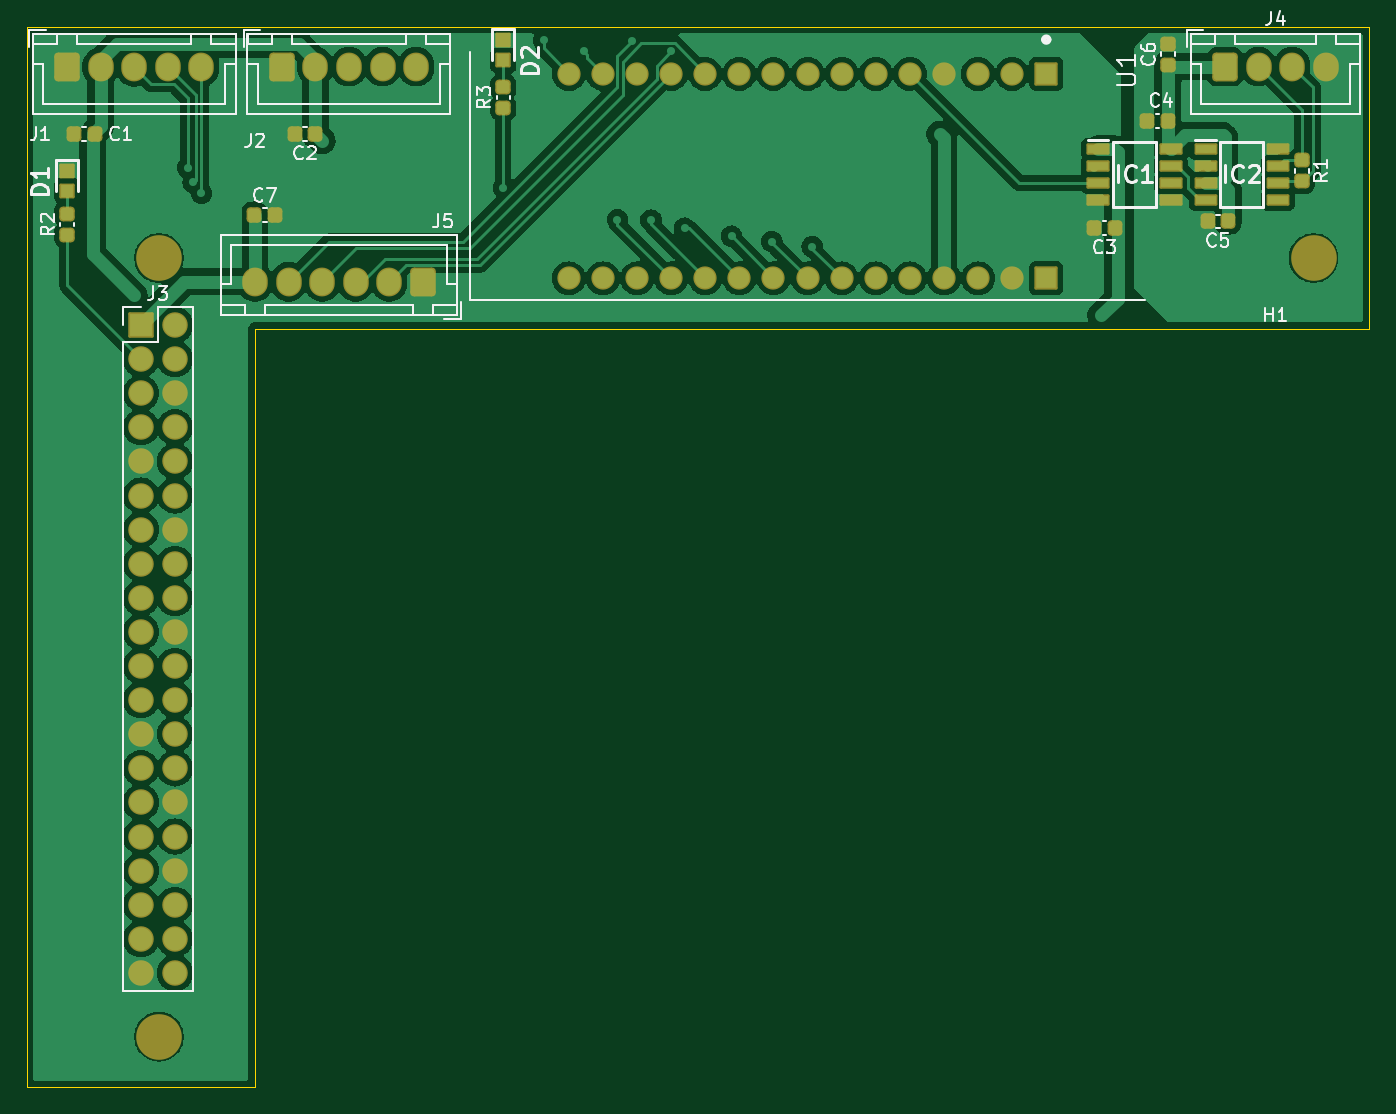
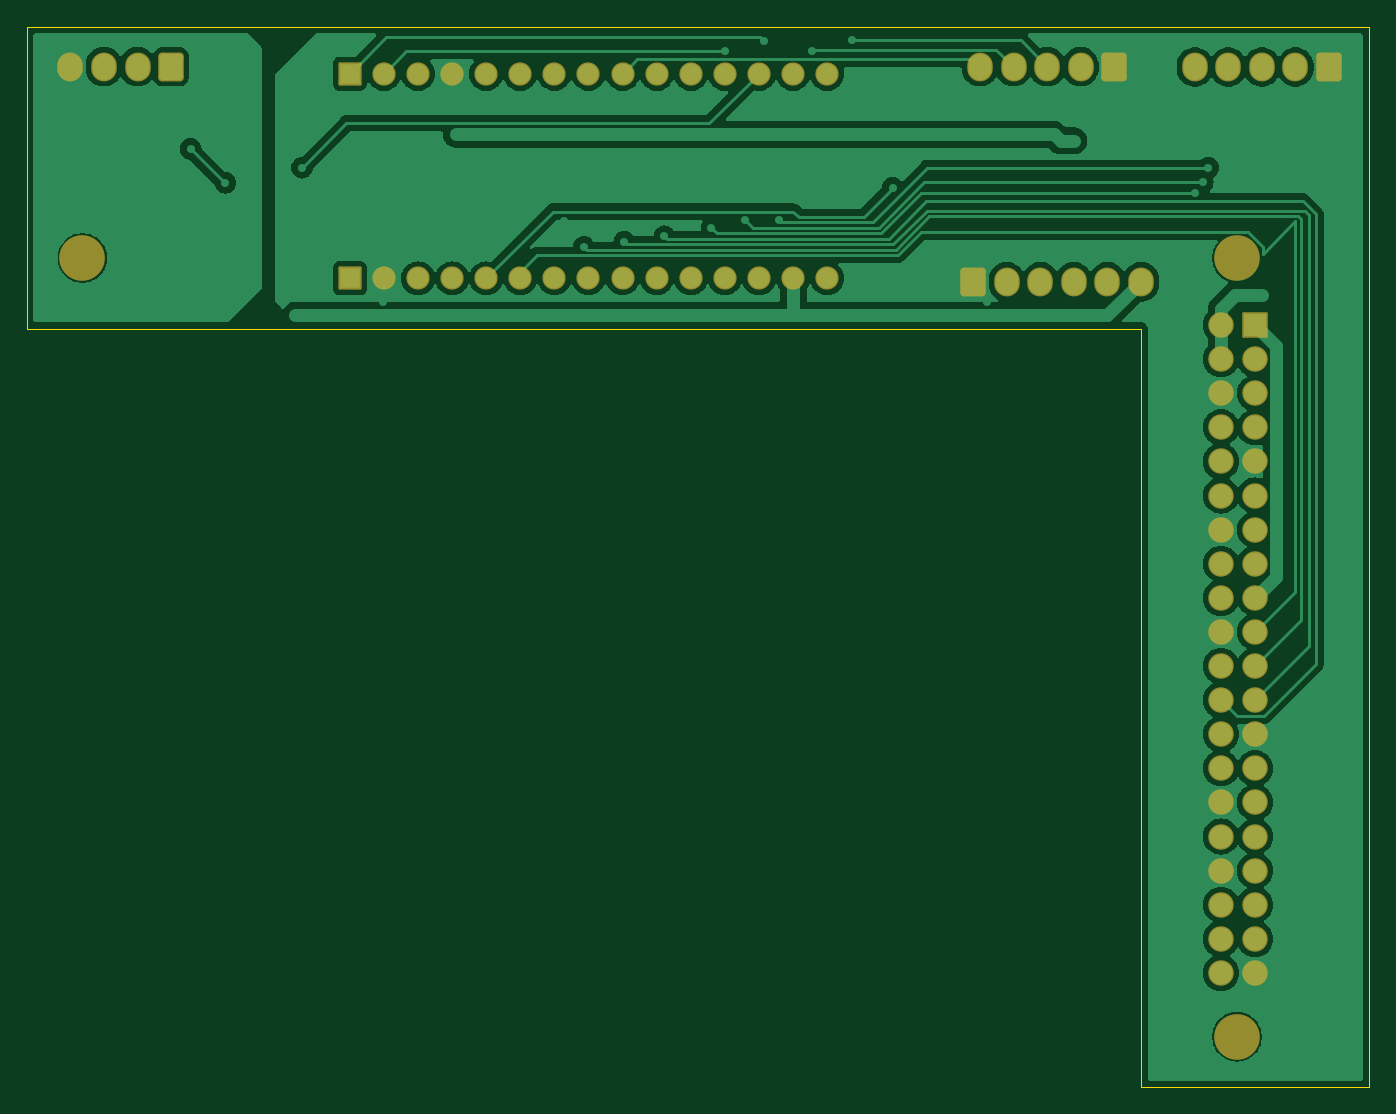
Circuit board: 8 layer files. Board 100.0 x 79.0 mm.
- bottom_copper: MDC-B_Cu.gbl (90930 bytes)
- bottom_mask: MDC-B_Mask.gbs (3909 bytes)
- bottom_silk: MDC-B_Silkscreen.gbo (483 bytes)
- outline: MDC-Edge_Cuts.gm1 (814 bytes)
- top_copper: MDC-F_Cu.gtl (126704 bytes)
- top_mask: MDC-F_Mask.gts (5695 bytes)
- top_silk: MDC-F_Silkscreen.gto (28027 bytes)
- drill: MDC.drl (2711 bytes)

=== bottom_copper: MDC-B_Cu.gbl (90930 bytes, source omitted) ===
=== bottom_mask: MDC-B_Mask.gbs ===
G04 #@! TF.GenerationSoftware,KiCad,Pcbnew,8.0.4*
G04 #@! TF.CreationDate,2024-08-27T21:55:03+09:00*
G04 #@! TF.ProjectId,MDC,4d44432e-6b69-4636-9164-5f7063625858,rev?*
G04 #@! TF.SameCoordinates,Original*
G04 #@! TF.FileFunction,Soldermask,Bot*
G04 #@! TF.FilePolarity,Negative*
%FSLAX46Y46*%
G04 Gerber Fmt 4.6, Leading zero omitted, Abs format (unit mm)*
G04 Created by KiCad (PCBNEW 8.0.4) date 2024-08-27 21:55:03*
%MOMM*%
%LPD*%
G01*
G04 APERTURE LIST*
G04 Aperture macros list*
%AMRoundRect*
0 Rectangle with rounded corners*
0 $1 Rounding radius*
0 $2 $3 $4 $5 $6 $7 $8 $9 X,Y pos of 4 corners*
0 Add a 4 corners polygon primitive as box body*
4,1,4,$2,$3,$4,$5,$6,$7,$8,$9,$2,$3,0*
0 Add four circle primitives for the rounded corners*
1,1,$1+$1,$2,$3*
1,1,$1+$1,$4,$5*
1,1,$1+$1,$6,$7*
1,1,$1+$1,$8,$9*
0 Add four rect primitives between the rounded corners*
20,1,$1+$1,$2,$3,$4,$5,0*
20,1,$1+$1,$4,$5,$6,$7,0*
20,1,$1+$1,$6,$7,$8,$9,0*
20,1,$1+$1,$8,$9,$2,$3,0*%
G04 Aperture macros list end*
%ADD10C,3.400000*%
%ADD11RoundRect,0.279412X-0.670588X-0.795588X0.670588X-0.795588X0.670588X0.795588X-0.670588X0.795588X0*%
%ADD12O,1.900000X2.150000*%
%ADD13RoundRect,0.102000X-0.765000X0.765000X-0.765000X-0.765000X0.765000X-0.765000X0.765000X0.765000X0*%
%ADD14C,1.734000*%
%ADD15RoundRect,0.100000X-0.850000X-0.850000X0.850000X-0.850000X0.850000X0.850000X-0.850000X0.850000X0*%
%ADD16O,1.900000X1.900000*%
%ADD17RoundRect,0.279412X0.670588X0.795588X-0.670588X0.795588X-0.670588X-0.795588X0.670588X-0.795588X0*%
G04 APERTURE END LIST*
D10*
X145850000Y-67230000D03*
D11*
X69000000Y-52975000D03*
D12*
X71500000Y-52975000D03*
X74000000Y-52975000D03*
X76500000Y-52975000D03*
X79000000Y-52975000D03*
D13*
X125940000Y-53500000D03*
D14*
X123400000Y-53500000D03*
X120860000Y-53500000D03*
X118320000Y-53500000D03*
X115780000Y-53500000D03*
X113240000Y-53500000D03*
X110700000Y-53500000D03*
X108160000Y-53500000D03*
X105620000Y-53500000D03*
X103080000Y-53500000D03*
X100540000Y-53500000D03*
X98000000Y-53500000D03*
X95460000Y-53500000D03*
X92920000Y-53500000D03*
X90380000Y-53500000D03*
D13*
X125940000Y-68740000D03*
D14*
X123400000Y-68740000D03*
X120860000Y-68740000D03*
X118320000Y-68740000D03*
X115780000Y-68740000D03*
X113240000Y-68740000D03*
X110700000Y-68740000D03*
X108160000Y-68740000D03*
X105620000Y-68740000D03*
X103080000Y-68740000D03*
X100540000Y-68740000D03*
X98000000Y-68740000D03*
X95460000Y-68740000D03*
X92920000Y-68740000D03*
X90380000Y-68740000D03*
D15*
X58500000Y-72220000D03*
D16*
X61040000Y-72220000D03*
X58500000Y-74760000D03*
X61040000Y-74760000D03*
X58500000Y-77300000D03*
X61040000Y-77300000D03*
X58500000Y-79840000D03*
X61040000Y-79840000D03*
X58500000Y-82380000D03*
X61040000Y-82380000D03*
X58500000Y-84920000D03*
X61040000Y-84920000D03*
X58500000Y-87460000D03*
X61040000Y-87460000D03*
X58500000Y-90000000D03*
X61040000Y-90000000D03*
X58500000Y-92540000D03*
X61040000Y-92540000D03*
X58500000Y-95080000D03*
X61040000Y-95080000D03*
X58500000Y-97620000D03*
X61040000Y-97620000D03*
X58500000Y-100160000D03*
X61040000Y-100160000D03*
X58500000Y-102700000D03*
X61040000Y-102700000D03*
X58500000Y-105240000D03*
X61040000Y-105240000D03*
X58500000Y-107780000D03*
X61040000Y-107780000D03*
X58500000Y-110320000D03*
X61040000Y-110320000D03*
X58500000Y-112860000D03*
X61040000Y-112860000D03*
X58500000Y-115400000D03*
X61040000Y-115400000D03*
X58500000Y-117940000D03*
X61040000Y-117940000D03*
X58500000Y-120480000D03*
X61040000Y-120480000D03*
D11*
X139250000Y-52975000D03*
D12*
X141750000Y-52975000D03*
X144250000Y-52975000D03*
X146750000Y-52975000D03*
D11*
X53000000Y-53000000D03*
D12*
X55500000Y-53000000D03*
X58000000Y-53000000D03*
X60500000Y-53000000D03*
X63000000Y-53000000D03*
D10*
X59850000Y-67230000D03*
D17*
X79500000Y-69000000D03*
D12*
X77000000Y-69000000D03*
X74500000Y-69000000D03*
X72000000Y-69000000D03*
X69500000Y-69000000D03*
X67000000Y-69000000D03*
D10*
X59850000Y-125230000D03*
M02*

=== bottom_silk: MDC-B_Silkscreen.gbo ===
G04 #@! TF.GenerationSoftware,KiCad,Pcbnew,8.0.4*
G04 #@! TF.CreationDate,2024-08-27T21:55:02+09:00*
G04 #@! TF.ProjectId,MDC,4d44432e-6b69-4636-9164-5f7063625858,rev?*
G04 #@! TF.SameCoordinates,Original*
G04 #@! TF.FileFunction,Legend,Bot*
G04 #@! TF.FilePolarity,Positive*
%FSLAX46Y46*%
G04 Gerber Fmt 4.6, Leading zero omitted, Abs format (unit mm)*
G04 Created by KiCad (PCBNEW 8.0.4) date 2024-08-27 21:55:02*
%MOMM*%
%LPD*%
G01*
G04 APERTURE LIST*
G04 APERTURE END LIST*
M02*

=== outline: MDC-Edge_Cuts.gm1 ===
G04 #@! TF.GenerationSoftware,KiCad,Pcbnew,8.0.4*
G04 #@! TF.CreationDate,2024-08-27T21:55:03+09:00*
G04 #@! TF.ProjectId,MDC,4d44432e-6b69-4636-9164-5f7063625858,rev?*
G04 #@! TF.SameCoordinates,Original*
G04 #@! TF.FileFunction,Profile,NP*
%FSLAX46Y46*%
G04 Gerber Fmt 4.6, Leading zero omitted, Abs format (unit mm)*
G04 Created by KiCad (PCBNEW 8.0.4) date 2024-08-27 21:55:03*
%MOMM*%
%LPD*%
G01*
G04 APERTURE LIST*
G04 #@! TA.AperFunction,Profile*
%ADD10C,0.050000*%
G04 #@! TD*
G04 APERTURE END LIST*
D10*
X50000000Y-129000000D02*
X67000000Y-129000000D01*
X50000000Y-50000000D02*
X50000000Y-129000000D01*
X150000000Y-72500000D02*
X67000000Y-72500000D01*
X50000000Y-50000000D02*
X150000000Y-50000000D01*
X150000000Y-50000000D02*
X150000000Y-72500000D01*
X67000000Y-72500000D02*
X67000000Y-129000000D01*
M02*

=== top_copper: MDC-F_Cu.gtl (126704 bytes, source omitted) ===
=== top_mask: MDC-F_Mask.gts ===
G04 #@! TF.GenerationSoftware,KiCad,Pcbnew,8.0.4*
G04 #@! TF.CreationDate,2024-08-27T21:55:02+09:00*
G04 #@! TF.ProjectId,MDC,4d44432e-6b69-4636-9164-5f7063625858,rev?*
G04 #@! TF.SameCoordinates,Original*
G04 #@! TF.FileFunction,Soldermask,Top*
G04 #@! TF.FilePolarity,Negative*
%FSLAX46Y46*%
G04 Gerber Fmt 4.6, Leading zero omitted, Abs format (unit mm)*
G04 Created by KiCad (PCBNEW 8.0.4) date 2024-08-27 21:55:02*
%MOMM*%
%LPD*%
G01*
G04 APERTURE LIST*
G04 Aperture macros list*
%AMRoundRect*
0 Rectangle with rounded corners*
0 $1 Rounding radius*
0 $2 $3 $4 $5 $6 $7 $8 $9 X,Y pos of 4 corners*
0 Add a 4 corners polygon primitive as box body*
4,1,4,$2,$3,$4,$5,$6,$7,$8,$9,$2,$3,0*
0 Add four circle primitives for the rounded corners*
1,1,$1+$1,$2,$3*
1,1,$1+$1,$4,$5*
1,1,$1+$1,$6,$7*
1,1,$1+$1,$8,$9*
0 Add four rect primitives between the rounded corners*
20,1,$1+$1,$2,$3,$4,$5,0*
20,1,$1+$1,$4,$5,$6,$7,0*
20,1,$1+$1,$6,$7,$8,$9,0*
20,1,$1+$1,$8,$9,$2,$3,0*%
G04 Aperture macros list end*
%ADD10RoundRect,0.100000X-0.475000X0.450000X-0.475000X-0.450000X0.475000X-0.450000X0.475000X0.450000X0*%
%ADD11RoundRect,0.275000X0.300000X-0.275000X0.300000X0.275000X-0.300000X0.275000X-0.300000X-0.275000X0*%
%ADD12RoundRect,0.275000X-0.275000X-0.300000X0.275000X-0.300000X0.275000X0.300000X-0.275000X0.300000X0*%
%ADD13RoundRect,0.275000X0.275000X0.300000X-0.275000X0.300000X-0.275000X-0.300000X0.275000X-0.300000X0*%
%ADD14C,3.400000*%
%ADD15RoundRect,0.100000X0.762500X-0.325000X0.762500X0.325000X-0.762500X0.325000X-0.762500X-0.325000X0*%
%ADD16RoundRect,0.275000X-0.300000X0.275000X-0.300000X-0.275000X0.300000X-0.275000X0.300000X0.275000X0*%
%ADD17RoundRect,0.279412X-0.670588X-0.795588X0.670588X-0.795588X0.670588X0.795588X-0.670588X0.795588X0*%
%ADD18O,1.900000X2.150000*%
%ADD19RoundRect,0.100000X0.750000X-0.325000X0.750000X0.325000X-0.750000X0.325000X-0.750000X-0.325000X0*%
%ADD20RoundRect,0.102000X-0.765000X0.765000X-0.765000X-0.765000X0.765000X-0.765000X0.765000X0.765000X0*%
%ADD21C,1.734000*%
%ADD22RoundRect,0.100000X-0.850000X-0.850000X0.850000X-0.850000X0.850000X0.850000X-0.850000X0.850000X0*%
%ADD23O,1.900000X1.900000*%
%ADD24RoundRect,0.279412X0.670588X0.795588X-0.670588X0.795588X-0.670588X-0.795588X0.670588X-0.795588X0*%
G04 APERTURE END LIST*
D10*
X53000000Y-60725000D03*
X53000000Y-62225000D03*
D11*
X53000000Y-65500000D03*
X53000000Y-63950000D03*
D12*
X66950000Y-64000000D03*
X68500000Y-64000000D03*
D13*
X71500000Y-58000000D03*
X69950000Y-58000000D03*
D10*
X85500000Y-51000000D03*
X85500000Y-52500000D03*
D14*
X145850000Y-67230000D03*
D13*
X139500000Y-64500000D03*
X137950000Y-64500000D03*
D15*
X129788000Y-59095000D03*
X129788000Y-60365000D03*
X129788000Y-61635000D03*
X129788000Y-62905000D03*
X135212000Y-62905000D03*
X135212000Y-61635000D03*
X135212000Y-60365000D03*
X135212000Y-59095000D03*
D11*
X135000000Y-52825000D03*
X135000000Y-51275000D03*
D16*
X145000000Y-59950000D03*
X145000000Y-61500000D03*
D11*
X85500000Y-56050000D03*
X85500000Y-54500000D03*
D17*
X69000000Y-52975000D03*
D18*
X71500000Y-52975000D03*
X74000000Y-52975000D03*
X76500000Y-52975000D03*
X79000000Y-52975000D03*
D19*
X137800000Y-59095000D03*
X137800000Y-60365000D03*
X137800000Y-61635000D03*
X137800000Y-62905000D03*
X143200000Y-62905000D03*
X143200000Y-61635000D03*
X143200000Y-60365000D03*
X143200000Y-59095000D03*
D20*
X125940000Y-53500000D03*
D21*
X123400000Y-53500000D03*
X120860000Y-53500000D03*
X118320000Y-53500000D03*
X115780000Y-53500000D03*
X113240000Y-53500000D03*
X110700000Y-53500000D03*
X108160000Y-53500000D03*
X105620000Y-53500000D03*
X103080000Y-53500000D03*
X100540000Y-53500000D03*
X98000000Y-53500000D03*
X95460000Y-53500000D03*
X92920000Y-53500000D03*
X90380000Y-53500000D03*
D20*
X125940000Y-68740000D03*
D21*
X123400000Y-68740000D03*
X120860000Y-68740000D03*
X118320000Y-68740000D03*
X115780000Y-68740000D03*
X113240000Y-68740000D03*
X110700000Y-68740000D03*
X108160000Y-68740000D03*
X105620000Y-68740000D03*
X103080000Y-68740000D03*
X100540000Y-68740000D03*
X98000000Y-68740000D03*
X95460000Y-68740000D03*
X92920000Y-68740000D03*
X90380000Y-68740000D03*
D22*
X58500000Y-72220000D03*
D23*
X61040000Y-72220000D03*
X58500000Y-74760000D03*
X61040000Y-74760000D03*
X58500000Y-77300000D03*
X61040000Y-77300000D03*
X58500000Y-79840000D03*
X61040000Y-79840000D03*
X58500000Y-82380000D03*
X61040000Y-82380000D03*
X58500000Y-84920000D03*
X61040000Y-84920000D03*
X58500000Y-87460000D03*
X61040000Y-87460000D03*
X58500000Y-90000000D03*
X61040000Y-90000000D03*
X58500000Y-92540000D03*
X61040000Y-92540000D03*
X58500000Y-95080000D03*
X61040000Y-95080000D03*
X58500000Y-97620000D03*
X61040000Y-97620000D03*
X58500000Y-100160000D03*
X61040000Y-100160000D03*
X58500000Y-102700000D03*
X61040000Y-102700000D03*
X58500000Y-105240000D03*
X61040000Y-105240000D03*
X58500000Y-107780000D03*
X61040000Y-107780000D03*
X58500000Y-110320000D03*
X61040000Y-110320000D03*
X58500000Y-112860000D03*
X61040000Y-112860000D03*
X58500000Y-115400000D03*
X61040000Y-115400000D03*
X58500000Y-117940000D03*
X61040000Y-117940000D03*
X58500000Y-120480000D03*
X61040000Y-120480000D03*
D17*
X139250000Y-52975000D03*
D18*
X141750000Y-52975000D03*
X144250000Y-52975000D03*
X146750000Y-52975000D03*
D17*
X53000000Y-53000000D03*
D18*
X55500000Y-53000000D03*
X58000000Y-53000000D03*
X60500000Y-53000000D03*
X63000000Y-53000000D03*
D14*
X59850000Y-67230000D03*
D13*
X135000000Y-57000000D03*
X133450000Y-57000000D03*
X131050000Y-65000000D03*
X129500000Y-65000000D03*
D24*
X79500000Y-69000000D03*
D18*
X77000000Y-69000000D03*
X74500000Y-69000000D03*
X72000000Y-69000000D03*
X69500000Y-69000000D03*
X67000000Y-69000000D03*
D13*
X55050000Y-58000000D03*
X53500000Y-58000000D03*
D14*
X59850000Y-125230000D03*
M02*

=== top_silk: MDC-F_Silkscreen.gto (28027 bytes, source omitted) ===
=== drill: MDC.drl ===
M48
; DRILL file {KiCad 8.0.4} date 2024-08-27T21:56:13+0900
; FORMAT={3:3/ absolute / metric / suppress leading zeros}
; #@! TF.CreationDate,2024-08-27T21:56:13+09:00
; #@! TF.GenerationSoftware,Kicad,Pcbnew,8.0.4
; #@! TF.FileFunction,MixedPlating,1,2
FMAT,2
METRIC,TZ
; #@! TA.AperFunction,Plated,PTH,ViaDrill
T1C0.300
; #@! TA.AperFunction,Plated,PTH,ComponentDrill
T2C0.950
; #@! TA.AperFunction,Plated,PTH,ComponentDrill
T3C1.000
; #@! TA.AperFunction,Plated,PTH,ComponentDrill
T4C1.020
; #@! TA.AperFunction,NonPlated,NPTH,ComponentDrill
T5C3.200
%
G90
G05
T1
X1000Y76000
X1500Y55500
X1500Y2000
X2000Y27000
X3000Y74000
X3500Y78000
X6500Y8500
X8000Y59000
X8500Y6500
X9000Y70000
X9500Y45500
X12000Y68500
X12400Y67400
X12500Y16000
X13000Y66600
X13000Y51500
X13000Y41500
X13000Y33500
X13000Y21000
X14500Y56500
X14500Y27000
X15000Y1500
X17000Y75500
X19000Y74000
X22000Y70500
X28500Y58500
X31000Y59500
X35500Y67000
X36500Y59500
X38500Y78000
X41500Y77165
X44000Y64633
X45076Y77924
X45500Y68000
X46500Y64600
X48000Y77165
X49000Y64000
X52500Y63400
X55500Y63000
X58500Y62600
X60000Y64500
X64500Y67500
X65500Y73000
X68000Y71000
X69500Y74000
X72000Y68000
X73500Y62000
X73500Y58500
X79500Y75500
X79500Y68500
X79500Y59500
X80000Y57500
X83500Y78000
X83500Y72000
X84000Y61500
X85000Y78000
X85000Y66000
X85212Y67365
X85500Y58000
X86500Y78000
X87000Y73500
X87800Y69905
X88000Y68500
X88000Y64500
X90000Y61500
X91000Y68000
X91500Y72500
X93500Y70000
X95500Y78000
X97000Y74500
X98000Y71500
X98000Y68000
X98500Y78000
X98500Y58000
T2
X3000Y76000
X5500Y76000
X8000Y76000
X10500Y76000
X13000Y76000
X17000Y60000
X19000Y76025
X19500Y60000
X21500Y76025
X22000Y60000
X24000Y76025
X24500Y60000
X26500Y76025
X27000Y60000
X29000Y76025
X29500Y60000
X89250Y76025
X91750Y76025
X94250Y76025
X96750Y76025
T3
X8500Y56780
X8500Y54240
X8500Y51700
X8500Y49160
X8500Y46620
X8500Y44080
X8500Y41540
X8500Y39000
X8500Y36460
X8500Y33920
X8500Y31380
X8500Y28840
X8500Y26300
X8500Y23760
X8500Y21220
X8500Y18680
X8500Y16140
X8500Y13600
X8500Y11060
X8500Y8520
X11040Y56780
X11040Y54240
X11040Y51700
X11040Y49160
X11040Y46620
X11040Y44080
X11040Y41540
X11040Y39000
X11040Y36460
X11040Y33920
X11040Y31380
X11040Y28840
X11040Y26300
X11040Y23760
X11040Y21220
X11040Y18680
X11040Y16140
X11040Y13600
X11040Y11060
X11040Y8520
T4
X40380Y75500
X40380Y60260
X42920Y75500
X42920Y60260
X45460Y75500
X45460Y60260
X48000Y75500
X48000Y60260
X50540Y75500
X50540Y60260
X53080Y75500
X53080Y60260
X55620Y75500
X55620Y60260
X58160Y75500
X58160Y60260
X60700Y75500
X60700Y60260
X63240Y75500
X63240Y60260
X65780Y75500
X65780Y60260
X68320Y75500
X68320Y60260
X70860Y75500
X70860Y60260
X73400Y75500
X73400Y60260
X75940Y75500
X75940Y60260
T5
X9850Y61770
X9850Y3770
X95850Y61770
M30

